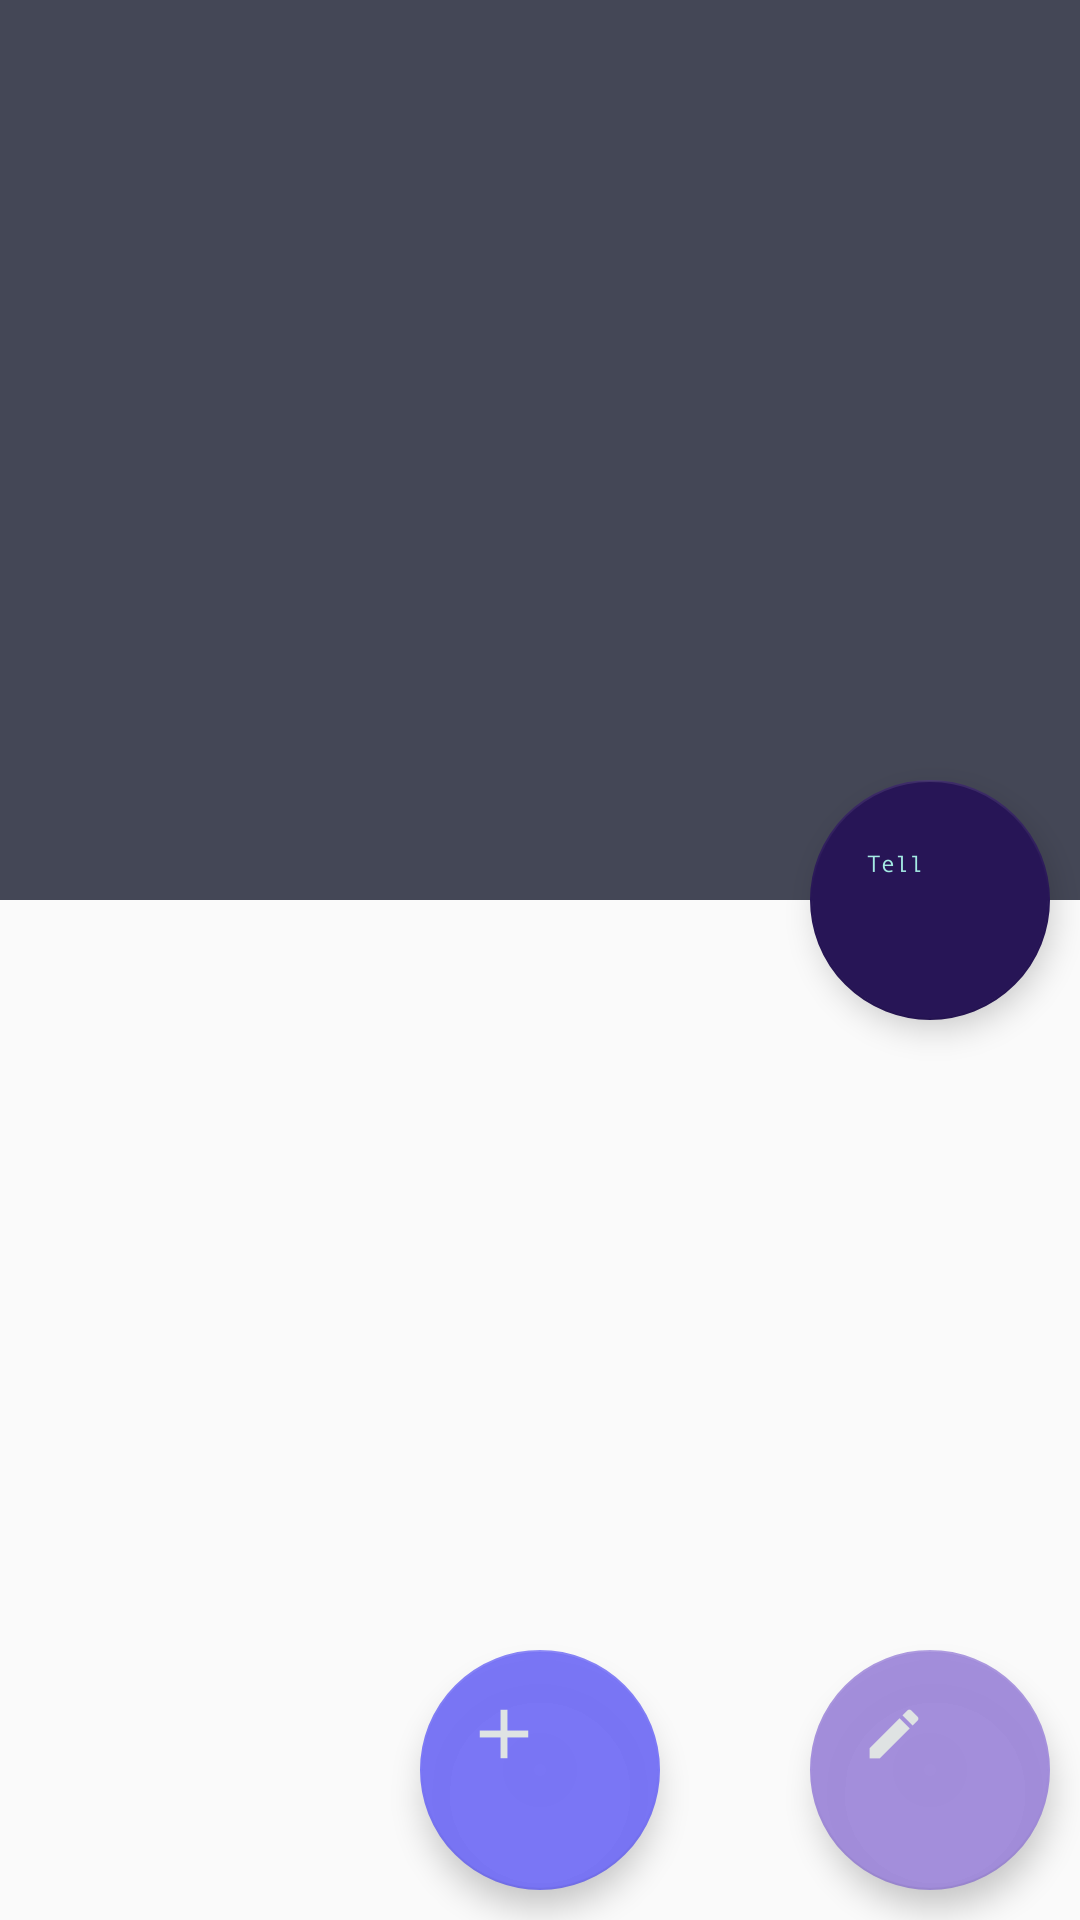

This screen was rendered from an Android layout file. Write that file and the resources it references.
<!-- AndroidManifest.xml: application theme AppTheme -->
<!-- res/layout/activity_tell.xml -->
<?xml version="1.0" encoding="utf-8"?>
<android.support.design.widget.CoordinatorLayout xmlns:android="http://schemas.android.com/apk/res/android"
    xmlns:app="http://schemas.android.com/apk/res-auto"
    android:id="@+id/main_content"
    android:layout_width="match_parent"
    android:layout_height="match_parent"
    android:descendantFocusability="afterDescendants"
    android:fitsSystemWindows="true">

    
    <android.support.design.widget.AppBarLayout
        android:id="@+id/appbar"
        android:layout_width="match_parent"
        android:layout_height="300dp"
        android:fitsSystemWindows="true"
        android:elevation="5dp"
        android:theme="@style/ThemeOverlay.AppCompat.Dark.ActionBar">

        <android.support.design.widget.CollapsingToolbarLayout
            android:id="@+id/collapsing_toolbar"
            android:layout_width="match_parent"
            android:layout_height="match_parent"
            android:fitsSystemWindows="true"
            app:contentScrim="?attr/colorPrimary"
            app:expandedTitleMarginEnd="64dp"
            app:expandedTitleMarginStart="48dp"
            app:layout_scrollFlags="scroll|exitUntilCollapsed"
            >
            <ImageView
                android:id="@+id/backdrop"
                android:layout_width="match_parent"
                android:layout_height="match_parent"
                android:fitsSystemWindows="true"
                android:scaleType="centerCrop"
                android:src="@drawable/back"
                app:layout_collapseMode="parallax"
                app:layout_collapseParallaxMultiplier="0.2"/>
            
            <android.support.v7.widget.Toolbar
                android:id="@+id/toolbar"
                android:layout_width="match_parent"
                android:layout_height="?attr/actionBarSize"
                app:layout_collapseMode="pin"
                android:elevation="5dp"
                app:popupTheme="@style/ThemeOverlay.AppCompat.Light" />
        </android.support.design.widget.CollapsingToolbarLayout>
    </android.support.design.widget.AppBarLayout>

    
    <android.support.v4.view.ViewPager
        android:layout_width="match_parent"
        android:layout_height="match_parent"
        android:id="@+id/myFragmentViewPager"
        app:layout_behavior="@string/appbar_scrolling_view_behavior"
        />
    
    <android.support.design.widget.FloatingActionButton
        android:layout_width="80dp"
        android:layout_height="80dp"
        android:layout_margin="10dp"
        android:clickable="true"
        android:elevation="3dp"
        android:src="@mipmap/tell_fab"
        android:id="@+id/tell_fab_up"
        app:layout_anchor="@id/appbar"
        app:pressedTranslationZ="5dp"
        app:layout_anchorGravity="bottom|right|end" />
    <android.support.design.widget.FloatingActionButton
        android:layout_width="80dp"
        android:layout_height="80dp"
        android:layout_margin="10dp"
        android:clickable="true"
        android:elevation="3dp"
        android:src="@mipmap/pen"
        app:backgroundTint="@color/Purple"
        android:id="@+id/tell_fab_down"
        app:pressedTranslationZ="5dp"
        android:layout_gravity="bottom|right"
        />
    <android.support.design.widget.FloatingActionButton
        android:layout_width="80dp"
        android:layout_height="80dp"
        android:layout_margin="10dp"
        android:clickable="true"
        android:elevation="3dp"
        android:src="@mipmap/add"
        app:backgroundTint="@color/Blue"
        android:id="@+id/tell_fab_middle"
        app:pressedTranslationZ="5dp"
        android:layout_gravity="bottom|center"
        />
</android.support.design.widget.CoordinatorLayout>
<!-- resources referenced by this layout -->
<resources>
  <color name="Blue">#f57571f5</color>
  <color name="Purple">#f5a08ada</color>
  <!-- mipmap add: png bitmap (mipmap-hdpi, 217 bytes) -->
  <!-- mipmap pen: png bitmap (mipmap-hdpi, 511 bytes) -->
  <!-- mipmap tell_fab: png bitmap (mipmap-hdpi, 637 bytes) -->
  <style name="AppTheme" parent="Theme.AppCompat.Light.DarkActionBar">
          
          <item name="colorPrimary">@color/colorPrimary</item>
          <item name="colorPrimaryDark">@color/colorPrimaryDark</item>
          <item name="colorAccent">@color/colorAccent</item>
          <item name="windowActionBar">false</item>
          <item name="android:windowActionBar">false</item>
          <item name="android:windowNoTitle">true</item>
          <item name="windowNoTitle">true</item>
      </style>
  <color name="colorPrimary">#be070b1f</color>
  <color name="colorPrimaryDark">#090c20</color>
  <color name="colorAccent">#271556</color>
</resources>
